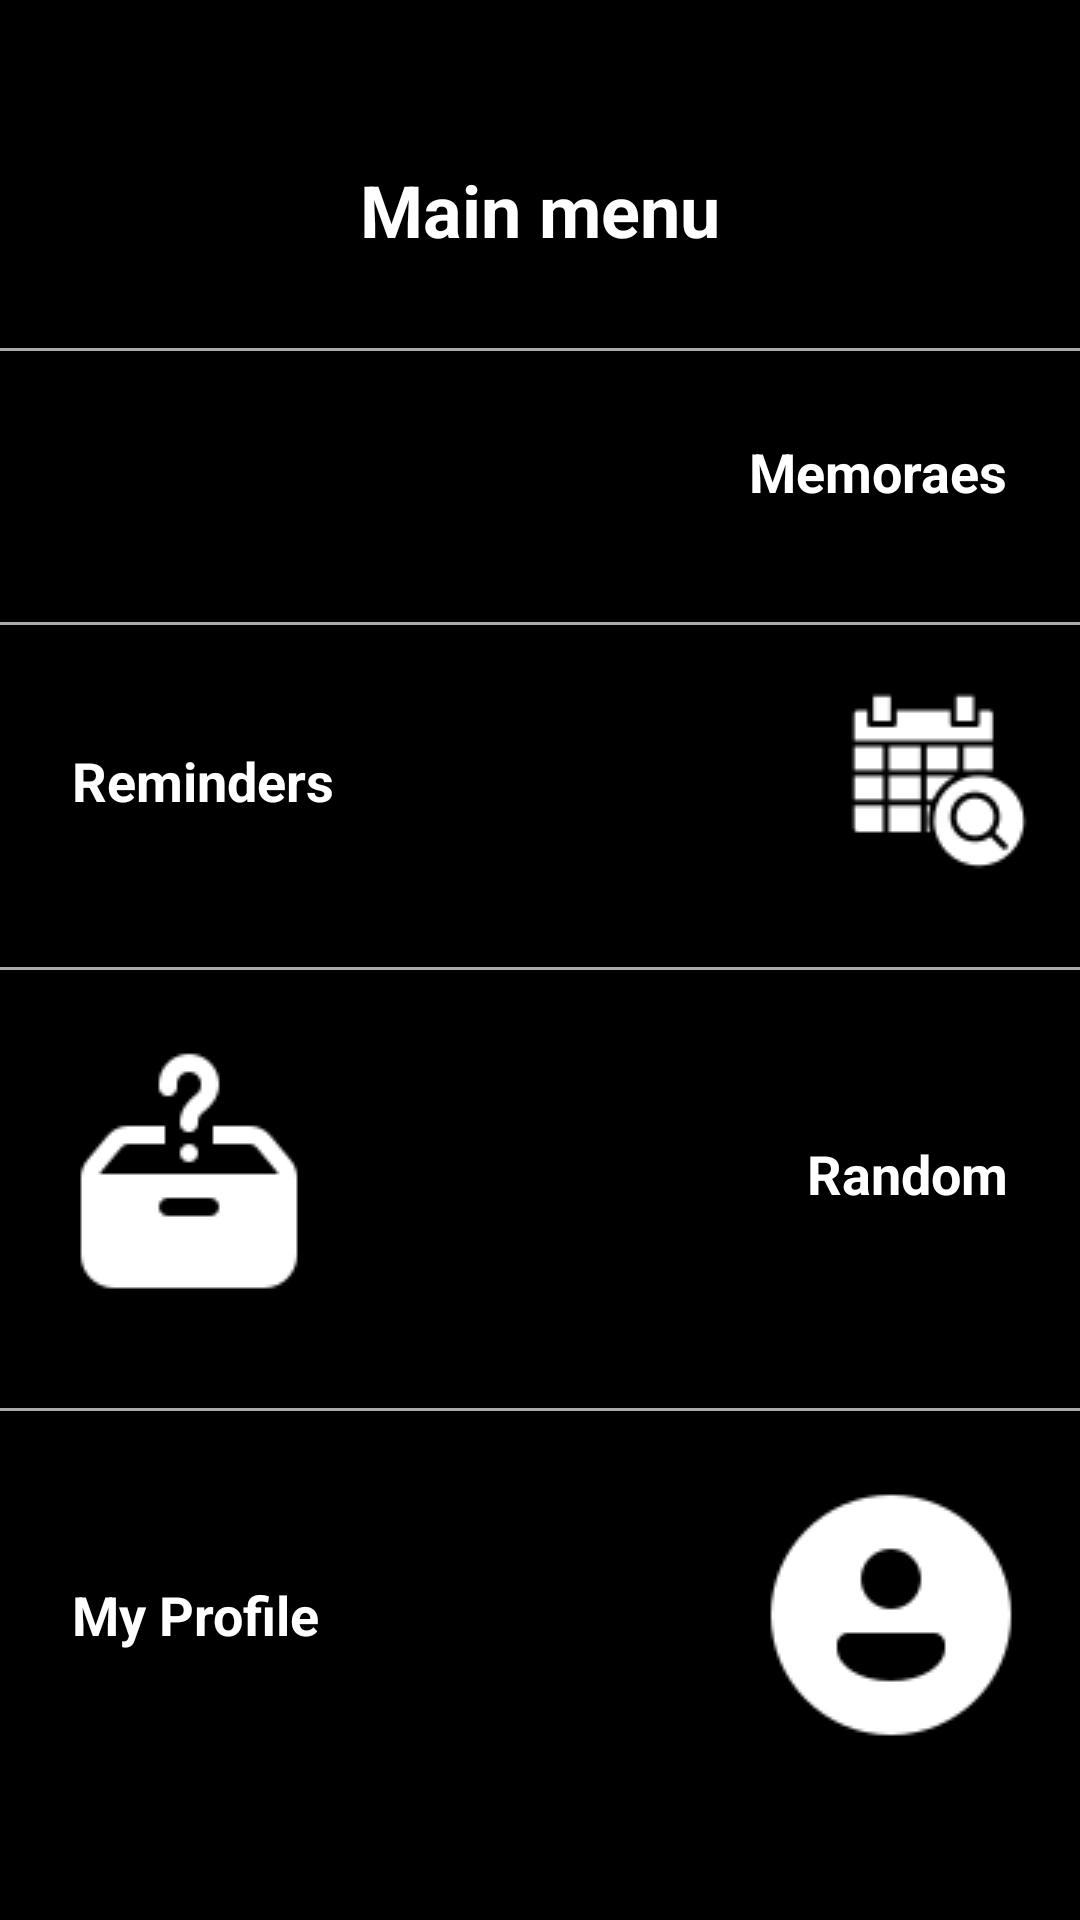

Write the Android layout XML for this screen, with the resource values it uses.
<!-- AndroidManifest.xml: application theme Theme.Always -->
<!-- res/layout/activity_main.xml -->
<?xml version="1.0" encoding="utf-8"?>
<RelativeLayout xmlns:android="http://schemas.android.com/apk/res/android"
    android:layout_width="match_parent"
    android:layout_height="match_parent"
    android:background="@color/black"
    android:gravity="center_vertical">

    <TextView
        android:id="@+id/title"
        android:layout_width="wrap_content"
        android:layout_height="wrap_content"
        android:layout_alignParentTop="true"
        android:layout_centerHorizontal="true"
        android:text="Main menu"
        android:textColor="@android:color/white"
        android:textSize="24sp"
        android:textStyle="bold" />

    <View
        android:id="@+id/lineTitleFirstRow"
        android:layout_width="match_parent"
        android:layout_height="1dp"
        android:background="@android:color/darker_gray"
        android:layout_below="@id/title"
        android:layout_marginTop="30dp"/>

    <RelativeLayout
        android:id="@+id/firstRow"
        android:layout_width="match_parent"
        android:layout_height="wrap_content"
        android:layout_below="@id/lineTitleFirstRow"
        android:layout_marginTop="20dp"
        android:layout_marginBottom="20dp">

        <ImageButton
            android:id="@+id/buttonMemoraes"
            android:layout_width="wrap_content"
            android:layout_height="wrap_content"
            android:layout_marginLeft="15dp"
            android:layout_alignParentStart="true"
            android:layout_centerVertical="true"
            android:background="@drawable/icons8_grupos_de_usuarios_100" />

        <TextView
            android:id="@+id/textViewMemoraes"
            android:layout_width="wrap_content"
            android:layout_height="wrap_content"
            android:layout_alignParentEnd="true"
            android:layout_centerVertical="true"
            android:layout_marginEnd="16dp"
            android:text="Memoraes"
            android:textColor="@android:color/white"
            android:textSize="18sp"
            android:textStyle="bold"
            android:fontFamily="sans-serif"
            android:padding="8dp"
            android:gravity="center_vertical|start"/>

    </RelativeLayout>

    <View
        android:id="@+id/line1"
        android:layout_width="match_parent"
        android:layout_height="1dp"
        android:background="@android:color/darker_gray"
        android:layout_below="@id/firstRow"
        android:layout_marginTop="10dp"/>

    <RelativeLayout
        android:id="@+id/secondRow"
        android:layout_width="match_parent"
        android:layout_height="wrap_content"
        android:layout_below="@id/line1"
        android:layout_marginTop="20dp"
        android:layout_marginBottom="20dp">

        <TextView
            android:id="@+id/textViewReminders"
            android:layout_width="wrap_content"
            android:layout_height="wrap_content"
            android:layout_alignParentStart="true"
            android:layout_centerVertical="true"
            android:layout_marginStart="16dp"
            android:text="Reminders"
            android:textColor="@android:color/white"
            android:textSize="18sp"
            android:textStyle="bold"
            android:fontFamily="sans-serif"
            android:padding="8dp"
            android:gravity="center_vertical|start"/>

        <ImageButton
            android:id="@+id/buttonReminders"
            android:layout_width="wrap_content"
            android:layout_height="wrap_content"
            android:layout_marginRight="15dp"
            android:layout_alignParentEnd="true"
            android:layout_centerVertical="true"
            android:background="@drawable/icons8_calendario_64" />
    </RelativeLayout>

    <View
        android:id="@+id/line2"
        android:layout_width="match_parent"
        android:layout_height="1dp"
        android:background="@android:color/darker_gray"
        android:layout_below="@id/secondRow"
        android:layout_marginTop="10dp"/>

    <RelativeLayout
        android:id="@+id/thirdRow"
        android:layout_width="match_parent"
        android:layout_height="wrap_content"
        android:layout_below="@id/line2"
        android:layout_marginTop="20dp"
        android:layout_marginBottom="20dp">

        <ImageButton
            android:id="@+id/buttonRandom"
            android:layout_width="wrap_content"
            android:layout_height="wrap_content"
            android:layout_marginLeft="15dp"
            android:layout_alignParentStart="true"
            android:layout_centerVertical="true"
            android:background="@drawable/icons8_d_nde_qu__b_squeda_96" />

        <TextView
            android:id="@+id/textViewRandom"
            android:layout_width="wrap_content"
            android:layout_height="wrap_content"
            android:layout_alignParentEnd="true"
            android:layout_centerVertical="true"
            android:layout_marginEnd="16dp"
            android:text="Random"
            android:textColor="@android:color/white"
            android:textSize="18sp"
            android:textStyle="bold"
            android:fontFamily="sans-serif"
            android:padding="8dp"
            android:gravity="center_vertical|start"/>
    </RelativeLayout>

    <View
        android:id="@+id/line3"
        android:layout_width="match_parent"
        android:layout_height="1dp"
        android:background="@android:color/darker_gray"
        android:layout_below="@id/thirdRow"
        android:layout_marginTop="10dp"/>

    <RelativeLayout
        android:id="@+id/fourthRow"
        android:layout_width="match_parent"
        android:layout_height="wrap_content"
        android:layout_below="@id/line3"
        android:layout_marginTop="20dp">

        <TextView
            android:id="@+id/textViewMyProfile"
            android:layout_width="wrap_content"
            android:layout_height="wrap_content"
            android:layout_alignParentStart="true"
            android:layout_centerVertical="true"
            android:layout_marginStart="16dp"
            android:text="My Profile"
            android:textColor="@android:color/white"
            android:textSize="18sp"
            android:textStyle="bold"
            android:fontFamily="sans-serif"
            android:padding="8dp"
            android:gravity="center_vertical|start" />

        <ImageButton
            android:id="@+id/buttonMyProfile"
            android:layout_width="wrap_content"
            android:layout_height="wrap_content"
            android:layout_marginRight="15dp"
            android:layout_alignParentEnd="true"
            android:layout_centerVertical="true"
            android:background="@drawable/icons8_usuario_masculino_en_c_rculo_96" />
    </RelativeLayout>
</RelativeLayout>
<!-- resources referenced by this layout -->
<resources>
  <color name="black">#FF000000</color>
  <!-- drawable icons8_calendario_64: png bitmap (drawable, 1162 bytes) -->
  <!-- drawable icons8_d_nde_qu__b_squeda_96: png bitmap (drawable, 1105 bytes) -->
  <!-- drawable icons8_usuario_masculino_en_c_rculo_96: png bitmap (drawable, 1377 bytes) -->
  <style name="Theme.Always" parent="Base.Theme.Always" />
  <style name="Base.Theme.Always" parent="Theme.Material3.DayNight.NoActionBar">
          
          
      </style>
</resources>
